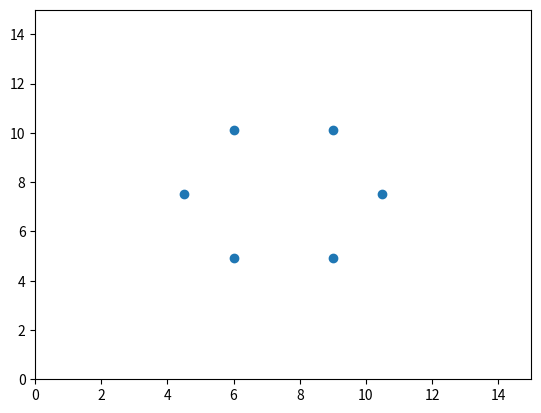

This figure's Python source:
import math, time
import numpy as np
from matplotlib import pyplot as plt
from matplotlib.animation import FuncAnimation
from mpl_toolkits.mplot3d import Axes3D
import pandas as pd

class sensor:
    def __init__(self, type, x, y, x_e = 0, y_e = 0):
        self.type = type
        self.x = x
        self.y = y
        self.x_e = x_e
        self.y_e = y_e
    
    def distance(self, sensor2):
        return math.dist([self.x, self.y], [sensor2.x, sensor2.y])
def find_virtual_anchors(x,y,d):
    anchors=[]
    
    anchors.append([x+d*np.cos(np.pi/3),y+d*np.sin(np.pi/3)])
    anchors.append([x+d,y])
    anchors.append([x-d,y]);
    anchors.append([x+d*np.cos(np.pi/3),y-d*np.sin(np.pi/3)]);
    anchors.append([x-d*np.cos(np.pi/3),y-d*np.sin(np.pi/3)]);
    anchors.append([x-d*np.cos(np.pi/3),y+d*np.sin(np.pi/3)]);
    return anchors


# Central anchor node
anchor1 = sensor('anchor',7.5,7.5)




# finding virtual anchors
virtual_anchors=find_virtual_anchors(anchor1.x,anchor1.y,3)
virtual_anchors=np.array(virtual_anchors)
x,y=virtual_anchors.T

target_nodes=[]

x_target=np.random.uniform(0,15,5)
y_target=np.random.uniform(0,15,5)

for i in range(5):
    target=sensor('target',x_target[i],y_target[i])
    target_nodes.append(target)


fig,ax=plt.subplots()
ax.scatter(x,y)
ax.set_xlim([0,15])
ax.set_ylim([0,15])
def update(i):
    global x_target
    global y_target,x,y
    new_x=[]
    new_y=[]
    for i in range(5):
        new_x=np.append(new_x,x_target[i]+0.1*np.random.randint(-10,10))
        new_y=np.append(new_y,y_target[i]+0.1*np.random.randint(-10,10))
        if new_x[i]<0 or new_x[i]>15:
            new_x[i]=np.random.randint(0,15,1)
        if new_y[i]<0 or new_y[i]>15:
            new_y[i]=np.random.randint(0,15,1)
    x_target=new_x
    y_target=new_y
    for i in range(5):
        d=math.dist([new_x[i],new_y[i]],[anchor1.x,anchor1.y]);
        virtual_anchors=find_virtual_anchors(anchor1.x,anchor1.y,d)
        virtual_anchors=np.array(virtual_anchors)
        x,y=virtual_anchors.T 
        

       
    plt.cla()
    ax.set_xlim([0,15])
    ax.set_ylim([0,15])
    ax.scatter([7.5],[7.5],c='yellow')
    ax.scatter(x,y)
    ax.scatter(new_x,new_y,marker='*')
    plt.pause(1)
    
ani=FuncAnimation(fig=fig,func=update,interval=5)    
plt.show()


      

    
    

